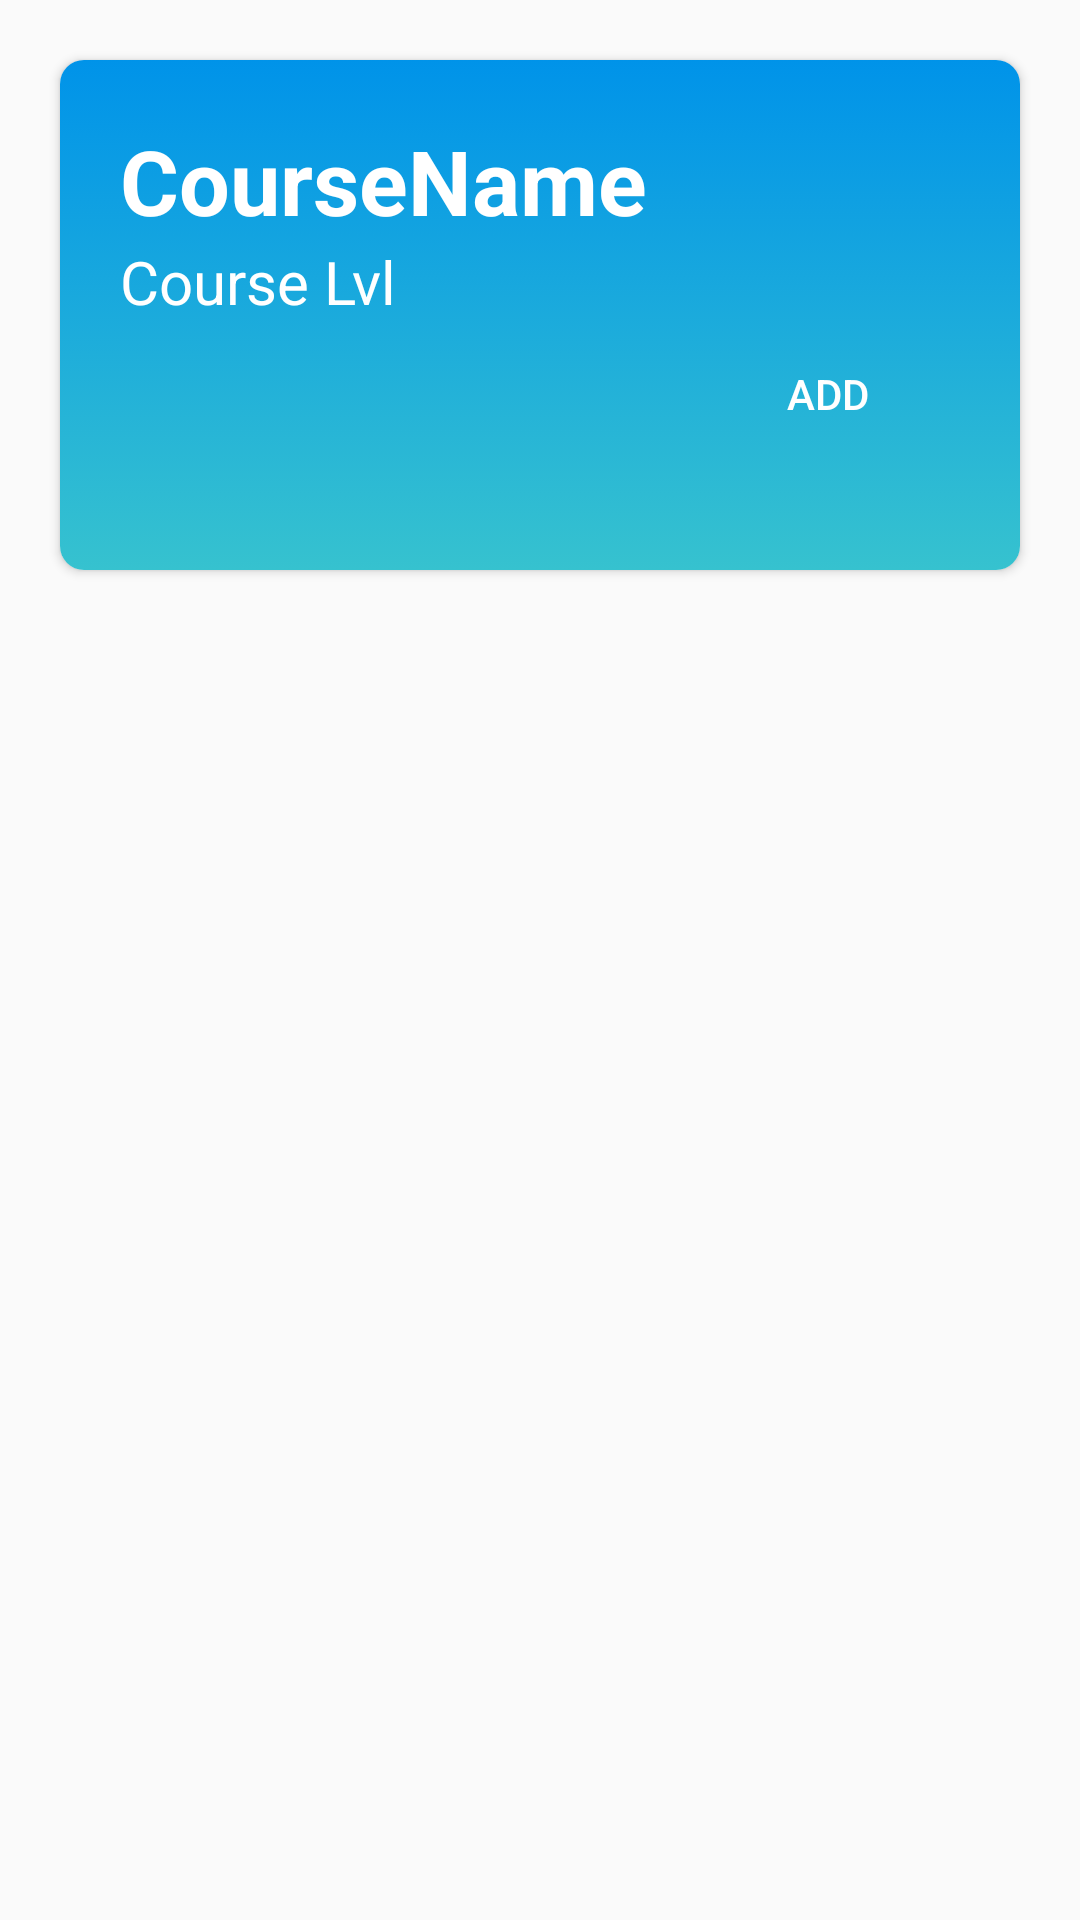

The Android layout XML behind this screen, and the referenced resources:
<!-- AndroidManifest.xml: application theme AppTheme -->
<!-- res/layout/select_courses_row_list.xml -->
<?xml version="1.0" encoding="utf-8"?>
<LinearLayout xmlns:android="http://schemas.android.com/apk/res/android"
    xmlns:app="http://schemas.android.com/apk/res-auto"
    android:layout_width="match_parent"
    android:layout_height="wrap_content"
    android:orientation="vertical">

    <androidx.cardview.widget.CardView
        android:layout_width="match_parent"
        android:layout_height="170dp"
        android:layout_margin="20dp"
        app:cardCornerRadius="8dp"
        android:clickable="true"
        android:focusable="true"
        android:checkable="true"
        >

        <LinearLayout
            android:layout_width="match_parent"
            android:layout_height="match_parent"
            android:background="@drawable/grad"
            android:orientation="vertical">

            <LinearLayout
                android:layout_width="match_parent"
                android:layout_height="match_parent"
                android:layout_margin="20dp"
                android:layout_marginTop="20dp"
                android:layout_marginStart="20dp"
                android:layout_marginEnd="20dp"


                android:orientation="vertical">

                <TextView
                    android:id="@+id/courseName"
                    android:layout_width="wrap_content"
                    android:layout_height="wrap_content"
                    android:text="CourseName"
                    android:textColor="#FFF"
                    android:textSize="30sp"

                    android:textStyle="bold" />


                <TextView
                    android:id="@+id/courseLvl"
                    android:layout_width="wrap_content"
                    android:layout_height="wrap_content"
                    android:text="Course Lvl"
                    android:textColor="#FFF"

                    android:textSize="20sp" />
              <Button
                  android:id="@+id/addCourseBtn"
                  android:layout_width="wrap_content"
                  android:layout_height="wrap_content"
                  android:layout_gravity="end|bottom"
                  android:backgroundTint="@color/colorAccent"
                  style="@style/Widget.AppCompat.Button.Borderless.Colored"
                  android:text="@string/add"
                  android:clickable="true"
                  android:focusable="true"
                  android:textColor="@color/white"
                  android:drawableStart="@drawable/ic_add_black_24dp"
                  />



            </LinearLayout>


        </LinearLayout>

    </androidx.cardview.widget.CardView>

</LinearLayout>
<!-- resources referenced by this layout -->
<resources>
  <color name="colorAccent">#0093e9</color>
  <color name="white">#FFFFFF</color>
  <!-- drawable grad (drawable) -->
  <?xml version="1.0" encoding="utf-8"?>
  <selector xmlns:android="http://schemas.android.com/apk/res/android">
  <item>
      <shape>
          <gradient  android:startColor="#0093e9"
              android:endColor="#36c2cf"
              android:angle="-180"/>
      </shape>
  </item>
  </selector>
  <string name="add">add</string>
  <style name="AppTheme" parent="Theme.AppCompat.Light.NoActionBar">
  
          
          <item name="android:windowFullscreen">true</item>
          <item name="colorPrimary">@color/colorPrimary</item>
          <item name="colorPrimaryDark">@color/colorPrimaryDark</item>
          <item name="colorAccent">@color/colorAccent</item>
      </style>
  <color name="colorPrimary">#008577</color>
  <color name="colorPrimaryDark">#0093E9</color>
</resources>
